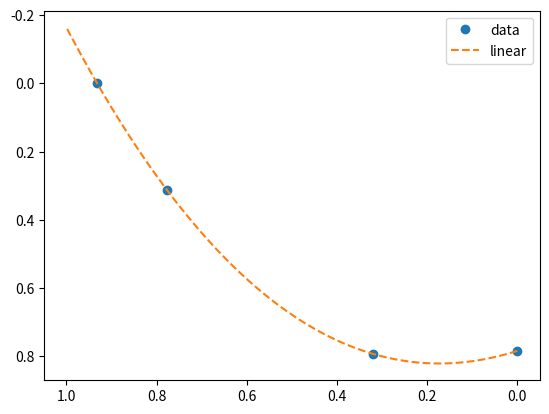

This chart was generated by the following Python code:
# import matplotlib.pyplot as plt
#
# pie = 3.14159 / 4
# e = 2 * 1e5
#
# t = float(input("enter T between 50 and 100: \n"))
# t = t + 500
# fy1 = float(input("enter fy1: \n"))
# fy2 = float(input("enter fy2: \n"))
# phi_c = float(input("enter phi_c: \n"))
# phi_s = float(input("enter phi_s: \n"))
# fc1 = float(input("enter fc1: \n"))
# fc2 = float(input("enter fc2: \n"))
# mill = float(input("enter rebar diameter: \n"))
#
# alpha1 = 0.85 - 0.0015 * fc1
# alpha2 = 0.85 - 0.0015 * fc2
# beta1 = 0.97 - 0.0025 * fc1
# beta2 = 0.97 - 0.0025 * fc2
#
# # noghteye 1
# z1 = 0.0035
# e1 = z1 + (t - 70) / t * (0.0035 - z1)
# e2 = z1 + (t - (t - 300) / 2 - 70) / t * (0.0035 - z1)
# e3 = z1 + (0.0035 - z1) / 2
# e4 = z1 + (t - (t - 300) / 2 - 230) / t * (0.0035 - z1)
# e5 = z1 + 70 / t * (0.0035 - z1)
#
# f1 = min(e1 * e, fy2)
# f2 = min(e2 * e, fy1)
# f3_1 = min(e3 * e, fy1)
# f3_2 = min(e3 * e, fy2)
# f4 = min(e4 * e, fy1)
# f5 = min(e5 * e, fy2)
#
# C1 = alpha1 * phi_c * fc1 * 300 * 300
# C2 = alpha2 * phi_c * fc2 * (t * t - 300 * 300)
#
# t1 = 3 * pie * (mill * mill) * (phi_s * f1 - alpha2 * phi_c * fc2)
# t2 = 3 * pie * (mill * mill) * (phi_s * f2 - alpha1 * phi_c * fc1)
# t3_1 = 2 * pie * (mill * mill) * (phi_s * f3_1 - alpha1 * phi_c * fc1)
# t3_2 = 2 * pie * (mill * mill) * (phi_s * f3_2 - alpha2 * phi_c * fc2)
# t4 = 3 * pie * (mill * mill) * (phi_s * f4 - alpha1 * phi_c * fc1)
# t5 = 3 * pie * (mill * mill) * (phi_s * f5 - alpha2 * phi_c * fc2)
#
# Nr1 = (C1 + C2 + t1 + t2 + t3_1 + t3_2 + t4 + t5) / 1000
# Mr1 = 0
# k1 = Nr1
# j1 = Mr1
#
# # noghteye 2
# z2 = 0.0
# e1 = z2 + (t - 70) / t * (0.0035 - z2)
# e2 = z2 + (t - (t - 300) / 2 - 70) / t * (0.0035 - z2)
# e3 = z2 + (0.0035 - z2) / 2
# e4 = z2 + (t - (t - 300) / 2 - 230) / t * (0.0035 - z2)
# e5 = z2 + 70 / t * (0.0035 - z2)
#
# f1 = min(e1 * e, fy2)
# f2 = min(e2 * e, fy1)
# f3_1 = min(e3 * e, fy1)
# f3_2 = min(e3 * e, fy2)
# f4 = min(e4 * e, fy1)
# f5 = min(e5 * e, fy2)
#
# C1 = alpha1 * phi_c * (fc1 - fc2) * beta1 * 300 * 300
# C2 = alpha2 * phi_c * fc2 * (t * beta2 * t)
#
# t1 = 3 * pie * (mill * mill) * (phi_s * f1 - alpha2 * phi_c * fc2)
# t2 = 3 * pie * (mill * mill) * (phi_s * f2 - alpha1 * phi_c * fc1)
# t3_1 = 2 * pie * (mill * mill) * (phi_s * f3_1 - alpha1 * phi_c * fc1)
# t3_2 = 2 * pie * (mill * mill) * (phi_s * f3_2 - alpha2 * phi_c * fc2)
# t4 = 3 * pie * (mill * mill) * (phi_s * f4 - alpha1 * phi_c * fc1)
# t5 = 3 * pie * (mill * mill) * (phi_s * f5 - alpha2 * phi_c * fc2)
#
# Nr2 = (C1 + C2 + t1 + t2 + t3_1 + t3_2 + t4 + t5) / 1000
# Mr2 = (((C2 + C1) * (t / 2 - beta2 * (t / 2)) + (t1 * (t / 2 - 70)) + (t2 * 80) - (t4 * 80) - (t5 * (t / 2 - 70)))) / 1000000
# k2 = Nr2
# j2 = Mr2
#
# # noghteye 3
# z3 = (0.245 + 0.002 * t) / (t - 70)
# x1 = t * 0.0035 / (0.0035 + z3)
# x2 = t - x1
#
# e1 = (x1 - 70) / x1 * 0.0035
# e2 = (x1 - (t - 300) / 2 - 70) / x1 * 0.0035
# e3 = (x1 - (t / 2)) / x1 * 0.0035
# e4 = (x1 - (t - 300) / 2 - 230) / x1 * 0.0035 if (t - 300) / 2 + 230 < x1 else ((t - 300) / 2 + 230 - x1) / x2 * z3
# e5 = ((x1 - (t - 70)) / x1 * 0.0035) if t - 70 < x1 else ((t - 70) - x1) / x2 * z3
#
# f1 = min(e1 * e, fy2)
# f2 = min(e2 * e, fy1)
# f3_1 = min(e3 * e, fy1)
# f3_2 = min(e3 * e, fy2)
# f4 = min(e4 * e, fy1)
# f5 = min(e5 * e, fy2)
#
# if x1 > ((t + 300) / 2):
#     C1 = alpha1 * phi_c * 300 * 300 * beta1 * (fc1 - fc2)
#     C2 = alpha2 * phi_c * beta2 * x1 * fc2 * t
# else:
#     C1 = alpha1 * 300 * (x1 - ((t - 300) / 2)) * (fc1 - fc2) * beta1 * phi_c
#     C2 = alpha2 * x1 * beta2 * phi_c * fc2 * t
#
# t1 = 3 * pie * (mill * mill) * (phi_s * f1 - alpha2 * phi_c * fc2)
# t2 = 3 * pie * (mill * mill) * (phi_s * f2 - alpha1 * phi_c * fc1)
# t3_1 = 2 * pie * (mill * mill) * (phi_s * f3_1 - alpha1 * phi_c * fc1)
# t3_2 = 2 * pie * (mill * mill) * (phi_s * f3_2 - alpha2 * phi_c * fc2)
#
# if ((t - 300) / 2) + 230 < x1:
#     t4 = 3 * pie * (mill * mill) * (phi_s * f4 - alpha1 * phi_c * fc1)
# else:
#     t4 = -3 * pie * (mill * mill) * (phi_s * f4)
#
# if (t - 70) < x1:
#     t5 = 3 * pie * (mill * mill) * (phi_s * f5 - alpha2 * phi_c * fc2)
# else:
#     t5 = -3 * pie * (mill * mill) * (phi_s * f5)
#
# Nr3 = (C1 + C2 + t1 + t2 + t3_1 + t3_2 + t4 + t5) / 1000
# if x1 > ((t + 300) / 2):
#     Mr3 = ((C2 * (t / 2 - beta2 * (x1 / 2))) + (C1 * (t / 2 - (150 * beta1) - ((t - 300) / 2))) + (
#             t1 * (t / 2 - 70)) + (t2 * 80) - (t4 * 80) - (t5 * (t / 2 - 70))) / 1000000
# else:
#     Mr3 = ((C2 * (t / 2 - beta2 * (x1 / 2))) + (
#             C1 * (t / 2 - (x1 - ((t - 300) / 2)) - (beta1 * (x1 - ((t - 300) / 2))))) + (t1 * (t / 2 - 70)) + (
#                    t2 * 80) - (t4 * 80) - (t5 * (t / 2 - 70))) / 1000000
# k3 = Nr3
# j3 = Mr3
#
# # noghteye 4
# z4 = 0.0035
# x1 = t * 0.0035 / (0.0035 + z4)
# x2 = t - x1
#
# e1 = (x1 - 70) / x1 * 0.0035
# e2 = (x1 - (t - 300) / 2 - 70) / x1 * 0.0035
# e3 = (x1 - (t / 2)) / x1 * 0.0035
# e4 = (x1 - (t - 300) / 2 - 230) / x1 * 0.0035 if (t - 300) / 2 + 230 < x1 else ((t - 300) / 2 + 230 - x1) / x2 * z4
# e5 = ((x1 - (t - 70)) / x1 * 0.0035) if t - 70 < x1 else ((t - 70) - x1) / x2 * z4
#
# f1 = min(e1 * e, fy2)
# f2 = min(e2 * e, fy1)
# f3_1 = min(e3 * e, fy1)
# f3_2 = min(e3 * e, fy2)
# f4 = min(e4 * e, fy1)
# f5 = min(e5 * e, fy2)
#
# C1 = alpha1 * 300 * (x1 - ((t - 300) / 2)) * (fc1 - fc2) * beta1 * phi_c
# C2 = alpha2 * x1 * beta2 * phi_c * fc2 * t
#
# t1 = 3 * pie * (mill * mill) * (phi_s * f1 - alpha2 * phi_c * fc2)
# t2 = 3 * pie * (mill * mill) * (phi_s * f2 - alpha1 * phi_c * fc1)
# t3_1 = 2 * pie * (mill * mill) * (phi_s * f3_1 - alpha1 * phi_c * fc1)
# t3_2 = 2 * pie * (mill * mill) * (phi_s * f3_2 - alpha2 * phi_c * fc2)
# t4 = -3 * pie * (mill * mill) * (phi_s * f4)
# t5 = -3 * pie * (mill * mill) * (phi_s * f5)
#
# Nr4 = 0
# Mr4 = (((C2 * (t / 2 - beta2 * (x1 / 2))) + (2 * t1 * (t / 2 - 70)) + (2 * t2 * 80))) / 1000000
# k4 = Nr4
# j4 = Mr4
#
# print(k1, " ", j1)
# print(k2, " ", j2)
# print(k3, " ", j3)
# print(k4, " ", j4)


import numpy as np
from scipy import interpolate
import matplotlib.pyplot as plt

x = np.array([0.9318871767509998, 0.7773192163822501, 0.3196893165392722, 0])
y = np.array([0, 0.311959266429375, 0.7930396381711165, 0.7840133161005375])

print(type(x))
print(x, y)
f2 = interpolate.interp1d(x, y, fill_value="extrapolate", kind='cubic')
xnew = np.linspace(0, 1, 100)
print(xnew)

plt.plot(x, y, 'o', xnew, f2(xnew), '--')
plt.gca().invert_xaxis()
plt.gca().invert_yaxis()

plt.legend(['data', 'linear', 'cubic', 'nearest'], loc='best')

plt.show()

print(2/3)